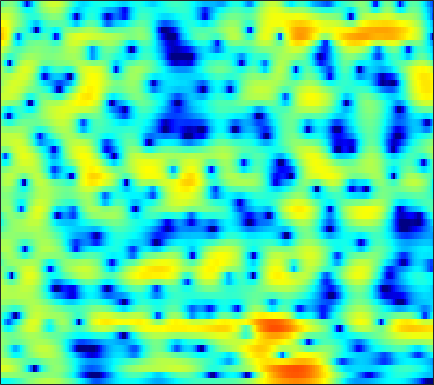

Values plotted in this chart, from the file beside it:
-5.4859, -5.3419, -5.1738, -4.9669, -4.7781, -4.4528, -4.0269, -3.6314, -3.0328, -2.3934, -1.7343, -1.2499, -0.63012, -0.052963, 0.34271, 0.80854, 1.206, 1.4715, 1.756, 1.9695, 2.1148, 2.1767, 2.1967, 2.1388
0.4783, 0.5764, 0.6501, 0.6682, 0.6498, 0.5844, 0.4791, 0.381, 0.2316, 0.05982, -0.1191, -0.2495, -0.4087, -0.5264, -0.5771, -0.5832, -0.5135, -0.4168, -0.2409, -0.03486, 0.1678, 0.2986, 0.4241, 0.47
3.851, 3.795, 3.643, 3.4, 3.148, 2.713, 2.151, 1.63, 0.7783, -0.2872, -1.655, -2.946, -5.182, -8.422, -12.16, -22.65, -17.95, -11.79, -7.38, -4.643, -2.765, -1.721, -0.6984, -0.01418
2.595, 2.442, 2.172, 1.83, 1.542, 1.131, 0.6977, 0.3622, -0.08926, -0.5473, -1.008, -1.35, -1.777, -2.139, -2.323, -2.398, -2.24, -1.984, -1.5, -0.9544, -0.4297, -0.08583, 0.2646, 0.4753
1.151, 0.5543, -0.4464, -1.674, -2.7, -4.069, -5.106, -5.388, -5.016, -4.058, -2.935, -2.128, -1.173, -0.3621, 0.1456, 0.7318, 1.214, 1.515, 1.847, 2.085, 2.225, 2.26, 2.205, 2.027
0.7962, 0.06642, -1.181, -2.784, -4.237, -6.45, -8.417, -8.84, -7.519, -5.359, -3.381, -2.135, -0.779, 0.2984, 0.9497, 1.649, 2.163, 2.447, 2.701, 2.82, 2.805, 2.706, 2.457, 2.072
0.8555, 0.4918, -0.02582, -0.5298, -0.869, -1.222, -1.407, -1.406, -1.244, -0.9143, -0.4842, -0.1261, 0.3411, 0.7679, 1.039, 1.326, 1.529, 1.615, 1.643, 1.57, 1.408, 1.226, 0.9017, 0.4861
0.5807, 0.1467, -0.3466, -0.6972, -0.834, -0.8469, -0.6746, -0.4623, -0.1051, 0.2908, 0.6943, 0.9727, 1.288, 1.516, 1.611, 1.62, 1.492, 1.31, 0.987, 0.5794, 0.1487, -0.1617, -0.5378, -0.8471
-1.104, -2.593, -4.494, -5.576, -5.451, -4.329, -2.802, -1.659, -0.2857, 0.892, 1.875, 2.478, 3.085, 3.439, 3.531, 3.39, 2.926, 2.345, 1.188, -0.4282, -2.503, -4.17, -5.663, -5.206
-3.223, -5.664, -9.65, -12.59, -12, -9.674, -7.522, -6.065, -3.999, -1.929, -0.02698, 1.179, 2.47, 3.361, 3.78, 3.988, 3.786, 3.331, 2.317, 0.7964, -1.189, -2.732, -4.074, -3.545
-2.305, -3.36, -4.948, -6.783, -8.549, -11.97, -18.61, -25.21, -13.57, -7.63, -3.964, -1.992, -0.04289, 1.322, 2.042, 2.659, 2.947, 2.981, 2.824, 2.502, 2.1, 1.814, 1.518, 1.326
-0.557, -0.8831, -1.449, -2.114, -2.612, -3.148, -3.413, -3.364, -2.89, -2.022, -1.013, -0.2742, 0.6029, 1.319, 1.73, 2.099, 2.271, 2.286, 2.186, 1.969, 1.646, 1.367, 0.9599, 0.5527
1.062, 1.024, 0.919, 0.8029, 0.731, 0.6652, 0.6568, 0.7046, 0.8436, 1.038, 1.263, 1.431, 1.617, 1.732, 1.751, 1.676, 1.471, 1.237, 0.8069, 0.2641, -0.3658, -0.9102, -1.683, -2.495
2.037, 2.029, 1.997, 1.972, 1.952, 1.937, 1.955, 1.993, 2.059, 2.118, 2.151, 2.148, 2.087, 1.92, 1.717, 1.33, 0.7947, 0.2815, -0.5638, -1.601, -2.824, -3.855, -5.372, -6.991
2.43, 2.248, 2.017, 1.814, 1.713, 1.691, 1.789, 1.927, 2.148, 2.368, 2.547, 2.616, 2.597, 2.426, 2.185, 1.697, 0.9891, 0.306, -0.8299, -2.271, -4.064, -5.694, -8.407, -12.07
2.087, 1.376, 0.2818, -0.7976, -1.385, -1.548, -0.9291, -0.1516, 0.9858, 2.011, 2.801, 3.213, 3.517, 3.558, 3.415, 2.988, 2.304, 1.626, 0.5191, -0.8414, -2.433, -3.755, -5.658, -7.658
1.02, -0.2155, -2.605, -6.533, -12.06, -19.98, -7.86, -3.911, -0.6412, 1.466, 2.83, 3.517, 4.061, 4.231, 4.13, 3.723, 3.016, 2.285, 1.072, -0.341, -1.909, -3.069, -4.34, -5.109
-0.1153, -0.2894, -0.6877, -1.185, -1.442, -1.334, -0.6838, 0.02948, 1.07, 2.003, 2.727, 3.116, 3.432, 3.489, 3.348, 2.918, 2.152, 1.313, -0.2176, -2.325, -5.362, -8.594, -15.21, -16.31
-1.923, -0.8941, -0.009976, 0.5119, 0.776, 0.9887, 1.109, 1.185, 1.254, 1.298, 1.372, 1.445, 1.557, 1.663, 1.704, 1.618, 1.309, 0.9116, 0.0786, -1.089, -2.526, -3.683, -4.892, -5.096
-0.3425, 0.3659, 1.003, 1.321, 1.358, 1.119, 0.5966, 0.008619, -1.036, -2.265, -3.364, -3.755, -3.381, -2.274, -1.336, -0.255, 0.5227, 0.8981, 1.14, 1.125, 0.9809, 0.8211, 0.5945, 0.436
1.854, 1.964, 2.002, 1.859, 1.58, 0.9628, -0.03187, -1.119, -3.177, -6.386, -11.99, -18.6, -12.37, -6.548, -3.938, -1.589, -0.02901, 0.7725, 1.506, 1.937, 2.114, 2.136, 2.036, 1.804
1.568, 1.579, 1.536, 1.385, 1.184, 0.7953, 0.2122, -0.3343, -1.176, -2.057, -2.738, -2.949, -2.71, -1.974, -1.288, -0.376, 0.4116, 0.8741, 1.31, 1.566, 1.632, 1.57, 1.36, 1
-0.07305, 0.1212, 0.3526, 0.5144, 0.5949, 0.6078, 0.5533, 0.4781, 0.3443, 0.2289, 0.1673, 0.1759, 0.2832, 0.4712, 0.6475, 0.893, 1.089, 1.191, 1.232, 1.147, 0.9497, 0.7122, 0.2952, -0.2322
-2.364, -1.713, -0.9513, -0.3201, 0.05137, 0.4307, 0.7145, 0.8686, 1.032, 1.173, 1.306, 1.412, 1.556, 1.685, 1.767, 1.823, 1.797, 1.707, 1.487, 1.121, 0.6104, 0.1446, -0.588, -1.403
-4.501, -3.077, -1.654, -0.6363, -0.1048, 0.4068, 0.7262, 0.8831, 1.069, 1.262, 1.506, 1.728, 2.041, 2.348, 2.531, 2.671, 2.669, 2.534, 2.174, 1.573, 0.7043, -0.1112, -1.44, -2.966
-2.984, -1.728, -0.508, 0.1986, 0.4519, 0.4692, 0.1629, -0.1812, -0.6282, -0.7881, -0.4119, 0.181, 1.179, 2.171, 2.793, 3.406, 3.713, 3.729, 3.432, 2.765, 1.669, 0.516, -1.556, -4.491
-0.01121, 0.5156, 0.9307, 0.9497, 0.6858, -0.1962, -1.763, -3.608, -7.608, -14.35, -11.02, -6.18, -2.094, 0.5112, 1.881, 3.152, 3.896, 4.179, 4.186, 3.793, 2.997, 2.104, 0.5457, -1.454
0.1616, 0.3829, 0.4443, 0.2498, -0.1266, -0.9146, -2.078, -3.168, -4.665, -5.626, -5.191, -4.093, -2.269, -0.5854, 0.4788, 1.599, 2.395, 2.769, 3.019, 2.962, 2.637, 2.237, 1.529, 0.6915
-0.2553, -0.06006, 0.02886, -0.09767, -0.353, -0.8077, -1.428, -1.891, -2.458, -2.788, -2.774, -2.511, -1.864, -1.044, -0.3715, 0.4665, 1.181, 1.575, 1.923, 2.055, 1.992, 1.853, 1.531, 1.112
0.04181, 0.4032, 0.6702, 0.6475, 0.45, -0.08006, -0.8871, -1.653, -2.858, -4.033, -4.77, -4.703, -3.789, -2.351, -1.266, -0.007266, 0.9532, 1.488, 1.916, 2.103, 2.053, 1.892, 1.573, 1.177
0.8292, 1.52, 2.07, 2.235, 2.116, 1.539, 0.4948, -0.7582, -3.205, -7.446, -17.3, -20.48, -8.096, -3.365, -1.215, 0.7086, 1.872, 2.373, 2.661, 2.539, 2.098, 1.578, 0.7638, -0.08303
0.8204, 1.509, 2.123, 2.45, 2.5, 2.369, 1.918, 1.419, 0.5111, -0.4549, -1.145, -1.139, -0.4732, 0.5694, 1.308, 2.054, 2.432, 2.434, 2.072, 1.236, -0.07951, -1.415, -3.742, -6.655
-0.3915, -0.1981, 0.09966, 0.5193, 0.8406, 1.33, 1.702, 1.945, 2.126, 2.248, 2.329, 2.407, 2.514, 2.603, 2.6, 2.458, 2.091, 1.646, 0.7388, -0.5118, -2.192, -3.826, -6.625, -10.22
-3.573, -4.702, -5.269, -4.12, -2.654, -0.7434, 0.8183, 1.714, 2.608, 3.198, 3.557, 3.671, 3.669, 3.479, 3.231, 2.729, 2.019, 1.36, 0.2748, -1.001, -2.471, -3.636, -5.199, -6.534
-5.327, -8.928, -13.35, -8.095, -4.4, -1.117, 1.088, 2.225, 3.304, 3.945, 4.248, 4.282, 4.101, 3.682, 3.229, 2.462, 1.516, 0.6992, -0.5206, -1.934, -3.585, -4.935, -6.949, -9.029
0.1837, -0.2007, -0.3153, 0.1382, 0.7648, 1.7, 2.587, 3.123, 3.615, 3.837, 3.764, 3.535, 2.983, 2.172, 1.398, 0.2002, -1.106, -2.124, -3.398, -4.649, -5.981, -7.227, -9.462, -13
2.227, 2.275, 2.387, 2.556, 2.726, 2.972, 3.165, 3.262, 3.246, 3.044, 2.604, 2.083, 1.104, -0.2528, -1.559, -3.751, -6.402, -8.499, -10.37, -10.18, -9.002, -8.268, -7.594, -7.126
2.322, 2.412, 2.49, 2.556, 2.593, 2.646, 2.656, 2.614, 2.466, 2.159, 1.655, 1.102, 0.08974, -1.317, -2.708, -5.167, -8.655, -12.18, -16.09, -12.82, -9.058, -7.043, -5.139, -3.744
1.004, 0.8795, 0.7059, 0.5989, 0.5793, 0.6238, 0.7456, 0.8267, 0.8959, 0.8506, 0.6487, 0.3894, -0.1281, -0.8379, -1.475, -2.412, -3.34, -3.878, -4.207, -3.949, -3.225, -2.536, -1.575, -0.6797
-1.564, -2.35, -3.376, -4.07, -4.144, -3.696, -2.892, -2.274, -1.572, -1.082, -0.8105, -0.7084, -0.7012, -0.7839, -0.8673, -0.9691, -1.008, -0.9532, -0.7775, -0.4498, 0.001678, 0.3816, 0.9209, 1.46
-3.822, -5.942, -10.32, -18.38, -18.36, -10.84, -6.981, -5.202, -3.725, -2.863, -2.422, -2.262, -2.137, -2.005, -1.838, -1.504, -1.033, -0.624, -0.0383, 0.5606, 1.134, 1.542, 2.046, 2.495
-1.674, -2.932, -4.78, -6.213, -6.423, -5.617, -4.479, -3.779, -3.282, -3.296, -3.758, -4.363, -5.248, -5.731, -5.512, -4.448, -3.016, -1.961, -0.706, 0.3208, 1.141, 1.645, 2.188, 2.603
1.776, 1.425, 0.9746, 0.5873, 0.3734, 0.1757, -0.04741, -0.3272, -0.9372, -2.037, -3.848, -5.905, -10.56, -23.33, -19.36, -9.451, -5.229, -3.215, -1.383, -0.1703, 0.6344, 1.026, 1.349, 1.518
2.841, 2.994, 3.114, 3.148, 3.096, 2.919, 2.611, 2.25, 1.565, 0.6153, -0.637, -1.74, -3.222, -4.263, -4.4, -3.763, -2.746, -2.06, -1.334, -0.9228, -0.8146, -0.9191, -1.299, -1.895
1.539, 2.213, 2.857, 3.276, 3.464, 3.552, 3.475, 3.324, 2.962, 2.466, 1.848, 1.324, 0.6283, -0.01619, -0.4378, -0.9177, -1.348, -1.678, -2.173, -2.748, -3.468, -4.117, -5.24, -6.874
0.5157, 1.385, 2.219, 2.775, 3.08, 3.366, 3.515, 3.551, 3.501, 3.306, 2.975, 2.64, 2.051, 1.312, 0.6516, -0.3955, -1.659, -2.709, -4.253, -5.761, -6.965, -7.593, -8.25, -9.053
1.248, 1.484, 1.709, 1.91, 2.094, 2.437, 2.857, 3.154, 3.498, 3.682, 3.669, 3.507, 3.057, 2.311, 1.518, 0.1052, -1.837, -3.758, -7.261, -12.43, -17.52, -15.12, -11.15, -8.936
1.409, 0.5005, -0.9085, -2.05, -2.261, -1.42, 0.1065, 1.237, 2.453, 3.32, 3.813, 3.942, 3.83, 3.372, 2.798, 1.688, 0.1741, -1.269, -3.601, -6.104, -7.62, -7.38, -6.066, -4.7
0.2418, -1.711, -5.653, -13.22, -20.51, -9.105, -4.113, -1.858, 0.1481, 1.469, 2.304, 2.671, 2.89, 2.837, 2.635, 2.159, 1.51, 0.9334, 0.1476, -0.5402, -0.9938, -1.162, -1.135, -0.9282
1.116, -0.01501, -1.599, -2.907, -3.42, -3.308, -2.593, -1.923, -1.071, -0.336, 0.2701, 0.6421, 0.9832, 1.166, 1.204, 1.15, 0.9752, 0.7757, 0.5167, 0.2637, 0.0528, -0.07466, -0.1428, -0.1418
3.267, 2.546, 1.506, 0.4532, -0.2678, -1.115, -1.74, -2.021, -2.11, -1.886, -1.463, -1.08, -0.6045, -0.2366, -0.0444, 0.1188, 0.1771, 0.181, 0.1108, -0.01475, -0.1822, -0.3014, -0.4862, -0.6322
6, 5.29, 4.099, 2.588, 1.223, -0.9357, -3.433, -5.242, -6.417, -5.535, -3.938, -2.92, -1.896, -1.265, -0.9827, -0.7894, -0.6619, -0.5672, -0.5167, -0.5484, -0.7308, -0.9979, -1.589, -2.338
7.936, 7.263, 6.03, 4.347, 2.714, -0.1646, -4.28, -8.607, -12.92, -8.505, -5.173, -3.846, -3.043, -3.004, -3.322, -3.921, -4.237, -4.095, -3.392, -2.66, -2.325, -2.534, -3.48, -5.66
7.178, 6.726, 5.862, 4.72, 3.682, 2.115, 0.4602, -0.6794, -1.803, -2.42, -2.833, -3.195, -4.103, -5.788, -7.896, -12.82, -25.12, -17.13, -9.731, -6.296, -4.517, -3.888, -3.79, -4.415
5.321, 5.128, 4.7, 4.085, 3.509, 2.649, 1.724, 1.021, 0.09615, -0.8026, -1.716, -2.438, -3.53, -4.831, -5.909, -7.281, -7.973, -7.668, -6.311, -4.758, -3.505, -2.797, -2.233, -1.928
3.214, 3.267, 3.192, 2.933, 2.635, 2.088, 1.407, 0.8212, -0.01998, -0.9045, -1.75, -2.361, -3.041, -3.528, -3.744, -3.806, -3.592, -3.252, -2.609, -1.862, -1.139, -0.6804, -0.1955, 0.1298
0.8789, 1.232, 1.507, 1.556, 1.441, 1.057, 0.417, -0.2267, -1.286, -2.519, -3.787, -4.593, -5.213, -5.127, -4.667, -3.745, -2.69, -1.887, -0.9176, -0.05602, 0.6876, 1.145, 1.635, 1.934
-1.98, -1.213, -0.4623, -0.03099, 0.0537, -0.1328, -0.7171, -1.44, -2.896, -5.048, -8.291, -11.84, -17, -12.87, -9.105, -5.628, -3.224, -1.857, -0.3905, 0.7627, 1.67, 2.223, 2.782, 3.144
